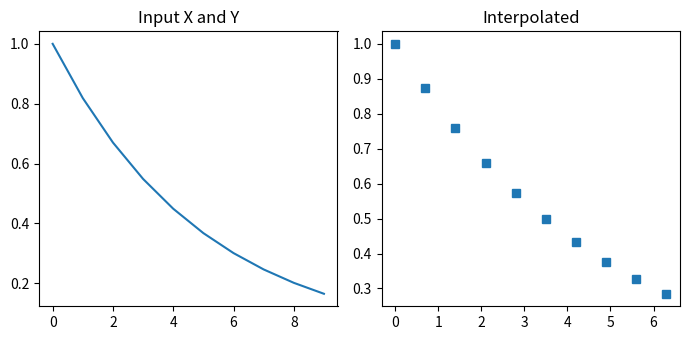

Generate this figure with matplotlib:
import matplotlib.pyplot as plt
import numpy as np
from scipy import interpolate

# Set the figure size
plt.rcParams["figure.figsize"]=[7.00, 3.50]
plt.rcParams["figure.autolayout"]=True
# Define the values
x = np.arange(0, 10) # np.arange(0,10,1)
# y=np.exp(x)
# e=2.718
y = np.exp(-x/5.0)  # e的多少次方
# print(y)

# Input Data
plt.subplot(1,2,1)
plt.title("Input X and Y")
plt.plot(x,y)

# Interpolated Data
plt.subplot(1,2,2)
plt.title("Interpolated")
f = interpolate.interp1d(x, y)
x_new = np.arange(0, 7, 0.7) #前开后闭
print(x_new)
y_new = f(x_new)
plt.plot(x_new, y_new, 's')

plt.show()
# t=np.r_[0:5]
# t1 = x1 = np.linspace(0, 10,3 , endpoint=True)
# t2 = x1 = np.linspace(0, 10,3 , endpoint=False)
# # print(t)
# print(t1)
# print(t2)